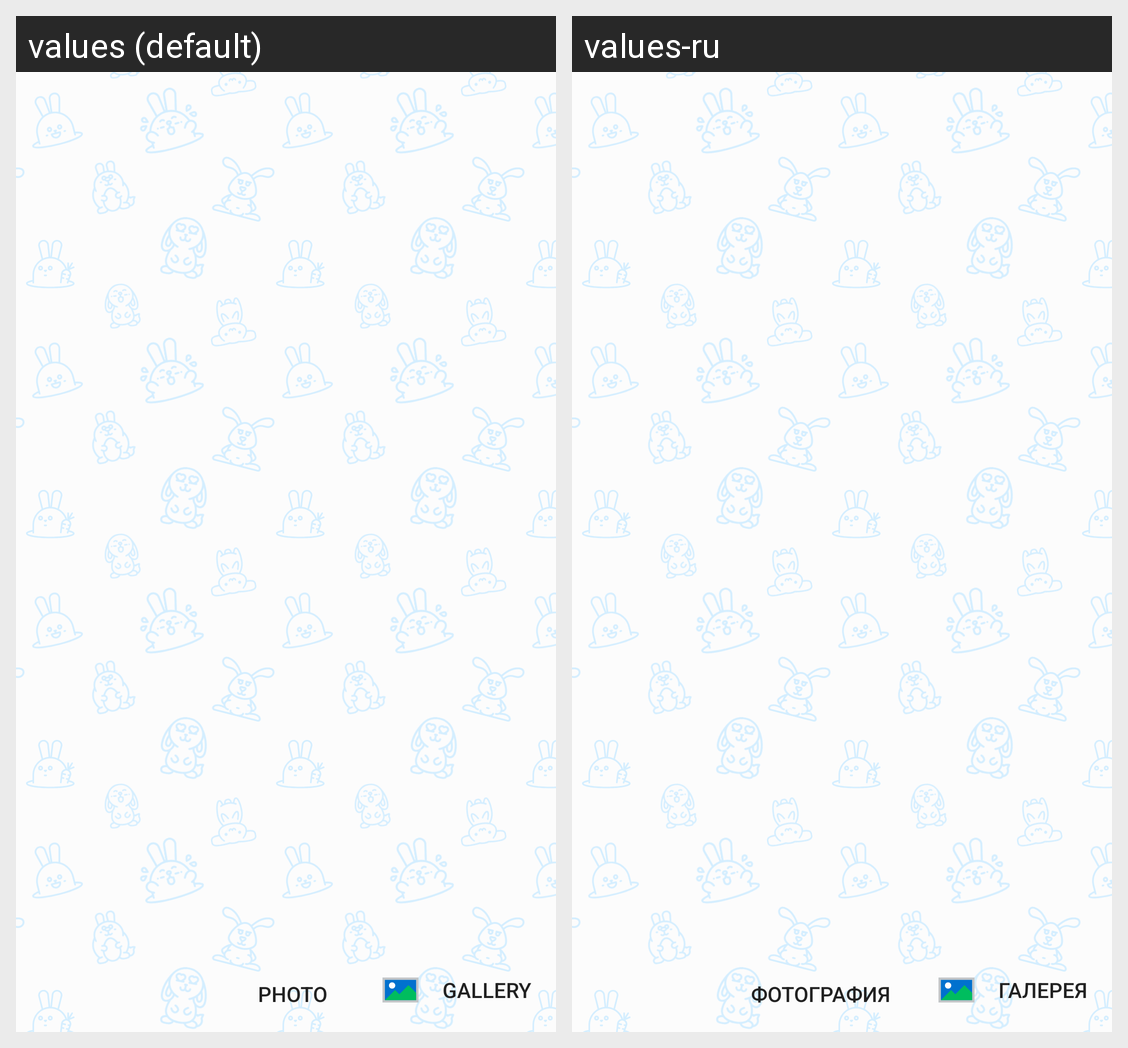

Here is an Android app screen in its default locale and in the app's own translations. Write out the translated-string differences for the strings that appear on this screen.
Android screen res/layout/dialog_avatar_select.xml rendered under 2 locales, left to right: values (default), values-ru. Device: Nexus 5 (rendered at 1080×1920; each locale shown at half size, 540×960, under a caption strip naming it); theme AppThemeBlue.
Strings drawn on this screen, with the default value and each locale's value (text and hints the layout hard-codes, and strings that could not be matched under every locale, appear in the picture but are not listed):

photo
  values: Photo
  values-ru: Фотография

gallery
  values: Gallery
  values-ru: Галерея
